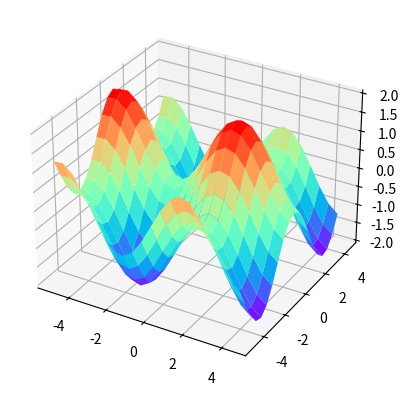

Write Python code to recreate this figure.
import matplotlib.pyplot as plt
import numpy as np
fig = plt.figure() #定义新的三维坐标轴

ax3 = plt.axes(projection='3d')

#定义三维数据
xx = np.arange(-5,5,0.5)
yy = np.arange(-5,5,0.5)
X,Y = np.meshgrid(xx,yy)
Z = np.sin(X)+np.cos(Y)


#作图
ax3.plot_surface(X,Y,Z,cmap='rainbow')
#ax3.contour(X,Y,Z，zdim='z',offset=-2，cmap='rainbow)#等高线图，要设置offset，为Z的最小值
plt.show()